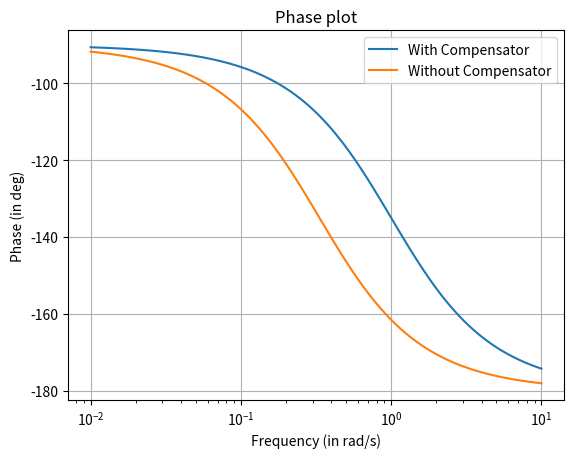

Write the Python code that produced this figure.
#Coded by J. Prabhath
#14th April, 2020
#Released under GNU GPL

import matplotlib.pyplot as plt
from scipy import signal

s1 = signal.lti([1],[3,1,0])
s2 = signal.lti([1],[1,1,0])
w,mag1,phase1 = signal.bode(s1)
_,mag2,phase2 = signal.bode(s2)

plt.xlabel('Frequency (in rad/s)')
plt.ylabel('Phase (in deg)')
plt.title('Phase plot')
plt.semilogx(w,phase2, label = 'With Compensator')
plt.semilogx(w,phase1, label = 'Without Compensator')
plt.grid()
plt.legend()
plt.show()
